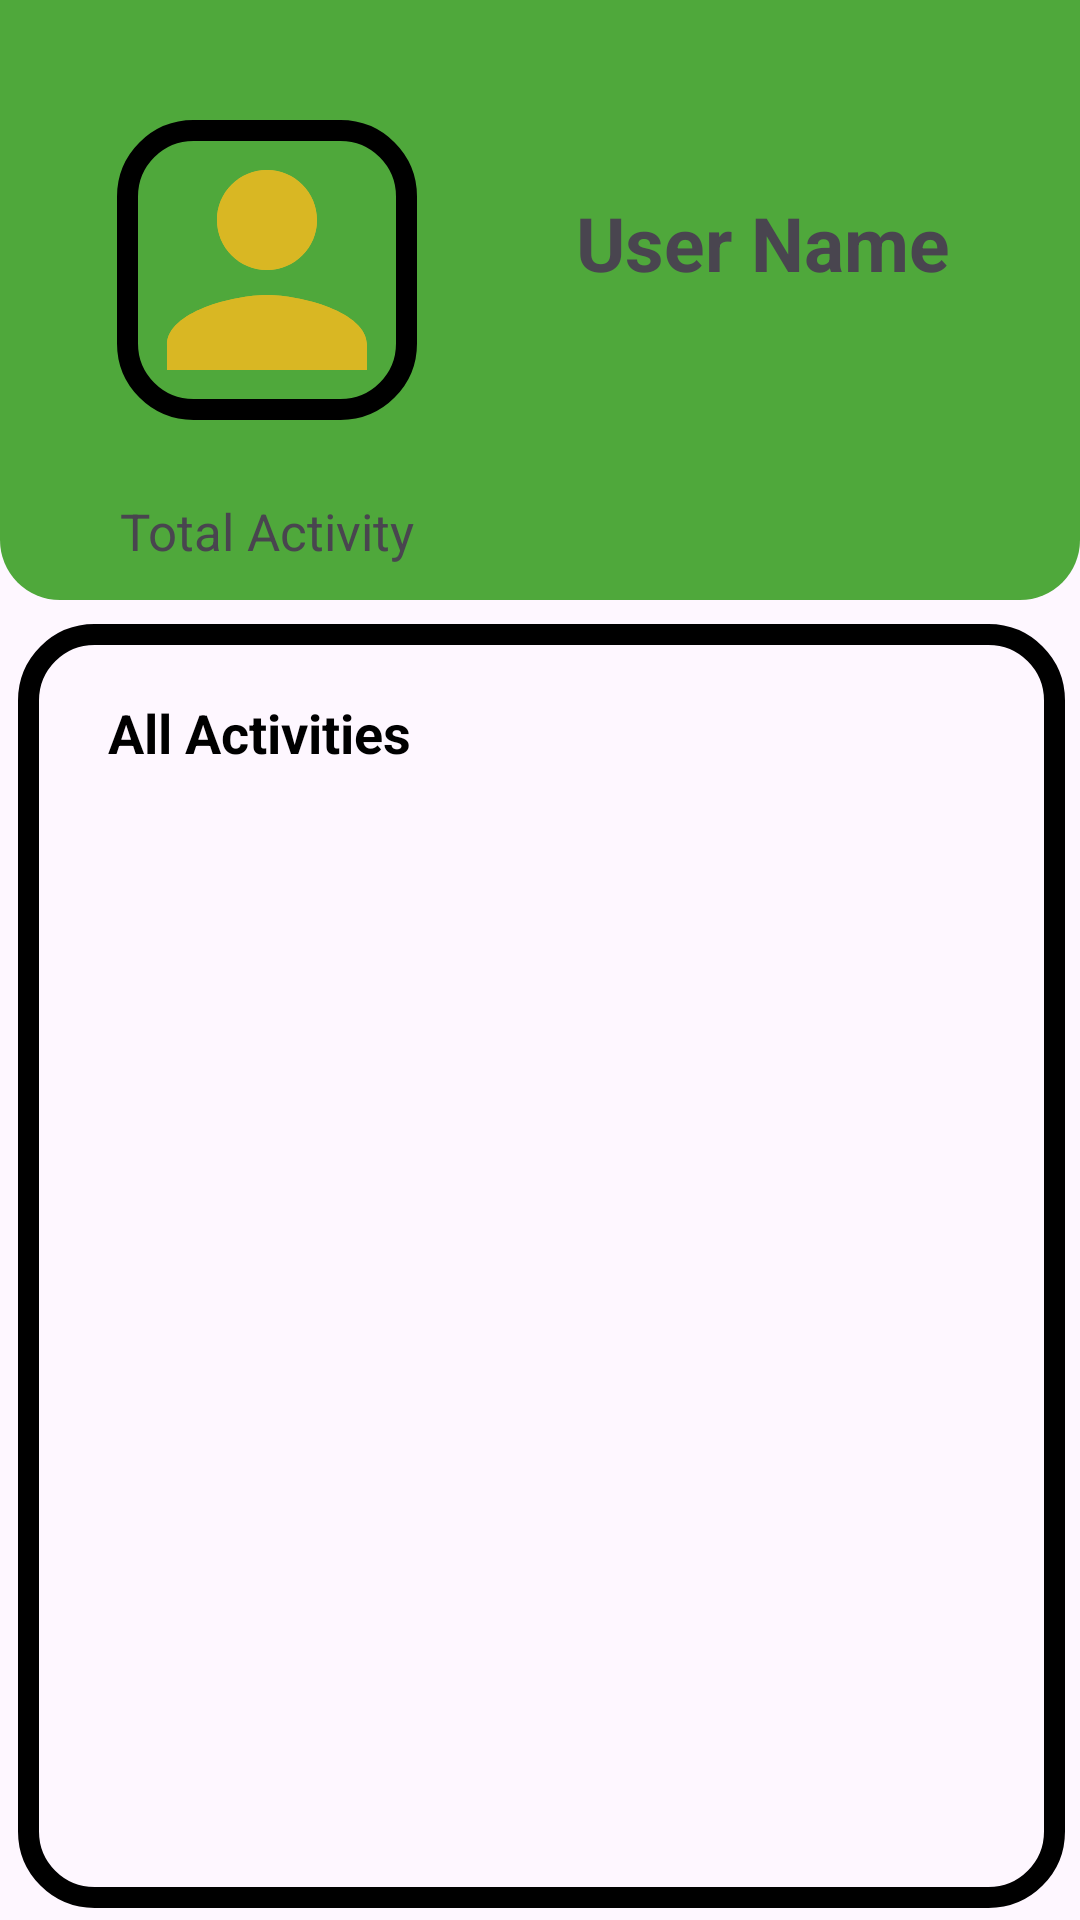

Here is an Android app screen rendered from its layout file. Give the layout XML and the strings, colors and styles it references.
<!-- AndroidManifest.xml: application theme Theme.AquaInsight -->
<!-- res/layout/fragment_profile.xml -->
<?xml version="1.0" encoding="utf-8"?>
<androidx.constraintlayout.widget.ConstraintLayout xmlns:android="http://schemas.android.com/apk/res/android"
    xmlns:tools="http://schemas.android.com/tools"
    android:layout_width="match_parent"
    android:layout_height="match_parent"
    xmlns:app="http://schemas.android.com/apk/res-auto"
    tools:context=".Fragments.Profile">
    <ImageView
        android:layout_width="match_parent"
        android:layout_height="200dp"
        android:src="@drawable/top_profile"
        app:layout_constraintStart_toStartOf="parent"
        app:layout_constraintEnd_toEndOf="parent"
        app:layout_constraintTop_toTopOf="parent"
        android:id="@+id/topColor"
        />
    <ImageView
        android:layout_width="100dp"
        android:layout_height="100dp"
        android:layout_marginTop="40dp"
        android:src="@drawable/baseline_person_24"
        android:background="@drawable/border"
        app:layout_constraintEnd_toStartOf="@id/UserName"
        app:layout_constraintHorizontal_bias="0.423"
        app:layout_constraintStart_toStartOf="parent"
        app:layout_constraintTop_toTopOf="parent"/>
    <ImageView
        android:layout_width="100dp"
        android:layout_height="100dp"
        android:layout_marginTop="40dp"
        android:src="@drawable/baseline_person_24"
        app:layout_constraintEnd_toStartOf="@id/UserName"
        app:layout_constraintHorizontal_bias="0.423"
        app:layout_constraintStart_toStartOf="parent"
        app:layout_constraintTop_toTopOf="parent"
        />
    <TextView
        android:id="@+id/UserName"
        android:layout_width="wrap_content"
        android:layout_height="wrap_content"
        android:layout_marginStart="192dp"
        android:layout_marginTop="64dp"
        android:text="User Name"
        android:textSize="25dp"
        android:textStyle="bold"
        app:layout_constraintStart_toStartOf="parent"
        app:layout_constraintTop_toTopOf="parent" />

    <TextView
        android:layout_width="wrap_content"
        android:layout_height="wrap_content"
        android:id="@+id/tv2"
        android:text="Total Activity"
        android:textSize="17dp"
        android:layout_marginStart="40dp"
        android:layout_marginTop="68dp"
        app:layout_constraintStart_toStartOf="parent"
        app:layout_constraintTop_toBottomOf="@id/UserName" />

    <TextView
        android:id="@+id/count"
        android:layout_width="wrap_content"
        android:layout_height="wrap_content"
        android:text=""
        android:textColor="@color/black"
        android:textSize="18dp"
        android:layout_marginStart="19dp"
        android:layout_marginTop="68dp"
        app:layout_constraintStart_toEndOf="@id/tv2"
        app:layout_constraintTop_toBottomOf="@id/UserName" />
    <androidx.constraintlayout.widget.ConstraintLayout
        android:layout_width="match_parent"
        android:layout_height="0dp"
        android:background="@drawable/border"
        app:layout_constraintStart_toStartOf="parent"
        app:layout_constraintEnd_toEndOf="parent"
        app:layout_constraintBottom_toBottomOf="parent"
        app:layout_constraintTop_toBottomOf="@id/topColor"
        android:layout_marginStart="6dp"
        android:layout_marginEnd="5dp"
        android:layout_marginTop="8dp"
        android:layout_marginBottom="4dp"
        android:padding="12dp"
        >
        <TextView
            android:layout_width="wrap_content"
            android:layout_height="wrap_content"
            android:id="@+id/tv"
            android:text="All Activities"
            android:textSize="18dp"
            android:textStyle="bold"
            android:textColor="@color/black"
            app:layout_constraintStart_toStartOf="parent"
            app:layout_constraintTop_toTopOf="parent"
            app:layout_constraintBottom_toTopOf="@id/activity_list"
            android:layout_marginStart="18dp"
            android:layout_marginTop="12dp"
            android:layout_marginBottom="18dp"
            />

        <androidx.recyclerview.widget.RecyclerView
            android:id="@+id/activity_list"
            android:layout_width="match_parent"
            android:layout_height="0dp"
            android:layout_marginBottom="13dp"
            android:paddingStart="5dp"
            android:paddingEnd="5dp"
            app:layout_constraintBottom_toBottomOf="parent"
            app:layout_constraintEnd_toEndOf="parent"
            app:layout_constraintStart_toStartOf="parent"
            app:layout_constraintTop_toBottomOf="@id/tv"
            />
    </androidx.constraintlayout.widget.ConstraintLayout>

</androidx.constraintlayout.widget.ConstraintLayout>
<!-- resources referenced by this layout -->
<resources>
  <color name="black">#FF000000</color>
  <!-- drawable baseline_person_24 (drawable) -->
  <vector android:height="24dp" android:tint="#d9b723"
      android:viewportHeight="24" android:viewportWidth="24"
      android:width="24dp" xmlns:android="http://schemas.android.com/apk/res/android">
      <path android:fillColor="@android:color/white" android:pathData="M12,12c2.21,0 4,-1.79 4,-4s-1.79,-4 -4,-4 -4,1.79 -4,4 1.79,4 4,4zM12,14c-2.67,0 -8,1.34 -8,4v2h16v-2c0,-2.66 -5.33,-4 -8,-4z"/>
  </vector>
  <!-- drawable border (drawable) -->
  <?xml version="1.0" encoding="utf-8"?>
  <shape xmlns:android="http://schemas.android.com/apk/res/android"
      android:shape="rectangle"
      >
      <stroke android:color="@color/black"
          android:width="7dp"/>
      <corners android:radius="22dp"/>
  
  </shape>
  <!-- drawable top_profile (drawable) -->
  <?xml version="1.0" encoding="utf-8"?>
  <shape xmlns:android="http://schemas.android.com/apk/res/android"
      android:shape="rectangle"
      android:tint="@color/green"
      >
      <size android:height="250dp"/>
      <corners android:bottomLeftRadius="20dp"
          android:bottomRightRadius="20dp"/>
  </shape>
  <style name="Theme.AquaInsight" parent="Theme.MaterialComponents.DayNight.DarkActionBar">
          <item name="colorPrimary">@color/purple_500</item>
          <item name="colorPrimaryVariant">@color/purple_700</item>
          <item name="colorOnPrimary">@android:color/transparent</item>
          
          <item name="colorSecondary">@color/teal_200</item>
          <item name="colorSecondaryVariant">@color/teal_700</item>
          <item name="colorOnSecondary">@color/black</item>
          
          <item name="android:statusBarColor">?attr/colorPrimary</item>
      </style>
  <color name="green">#4fa83b</color>
  <color name="purple_500">#FF6200EE</color>
  <color name="purple_700">#FF3700B3</color>
  <color name="teal_200">#FF03DAC5</color>
  <color name="teal_700">#FF018786</color>
</resources>
